Dataset: fridge_type_real (GitHub, krishte/VisionPricing). Classes: bottom freezer refrigerator, french door refrigerator, side by side refrigerator, top freezer refrigerator.

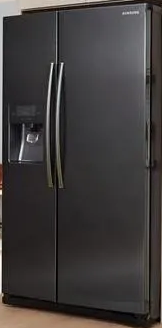
Label: side by side refrigerator

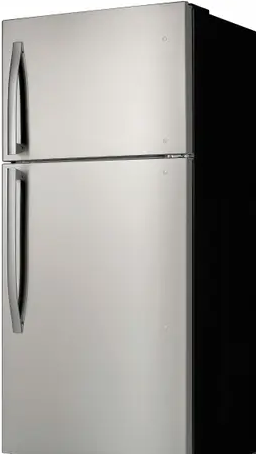
Label: top freezer refrigerator

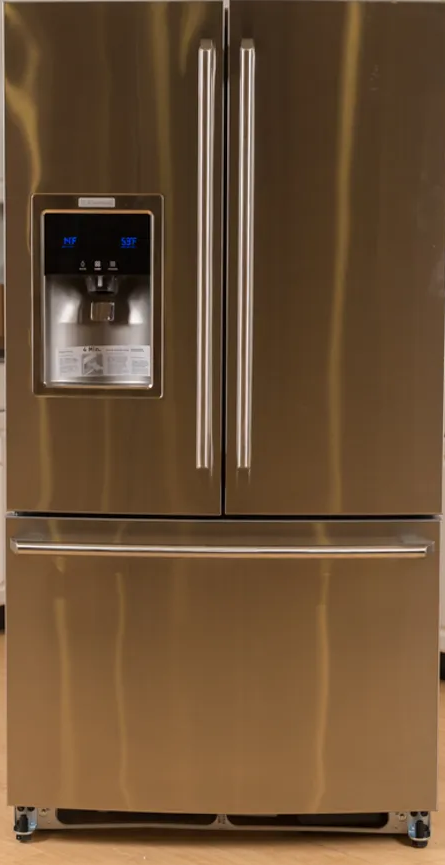
Label: french door refrigerator

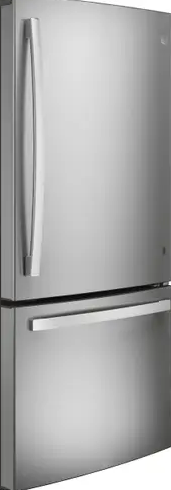
Label: bottom freezer refrigerator

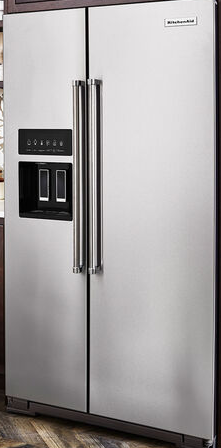
Label: side by side refrigerator

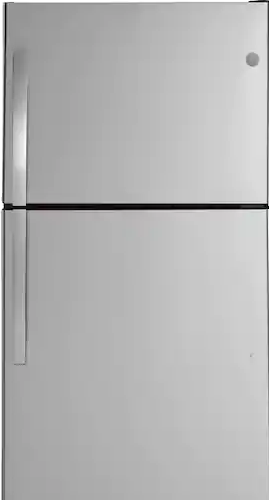
Label: top freezer refrigerator
